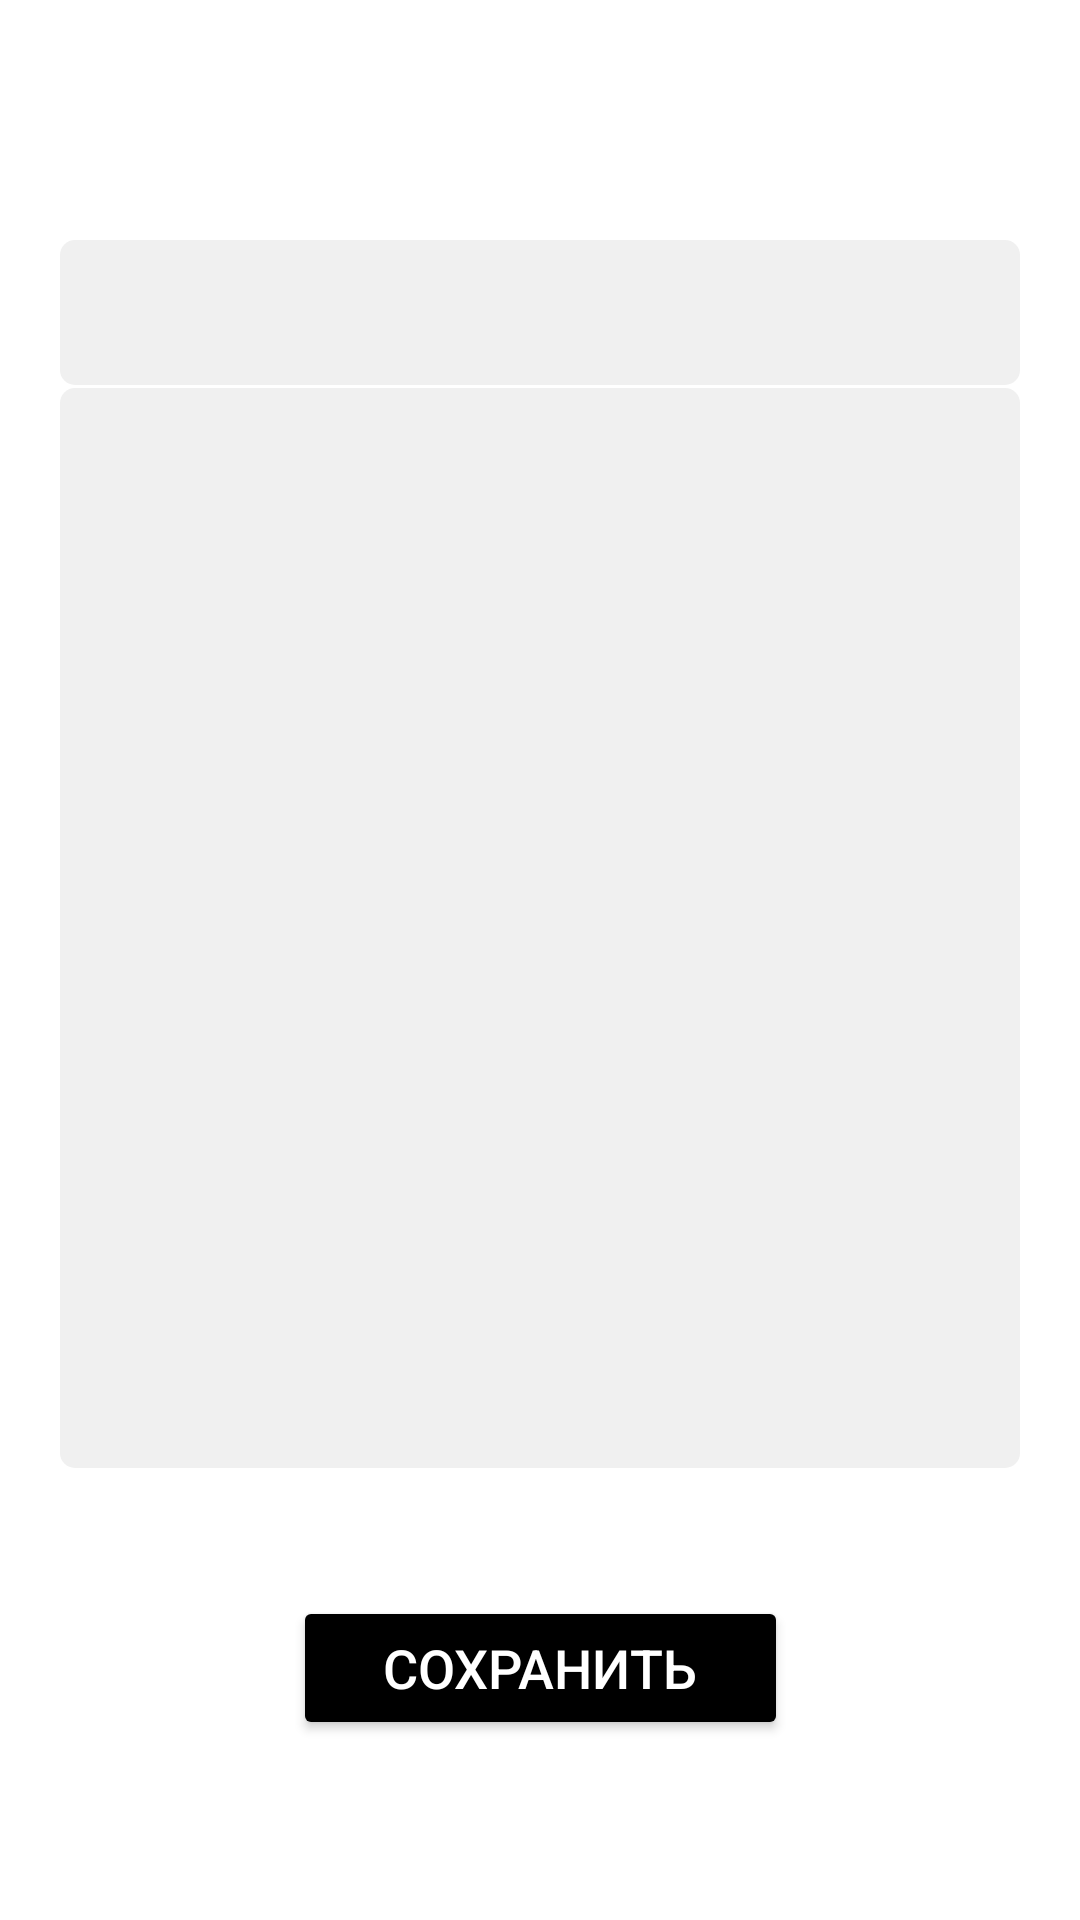

Reconstruct the res/layout file that produces this screen, plus the resources it refers to.
<!-- AndroidManifest.xml: application theme Theme.MoodTracker -->
<!-- res/layout/fragment_note.xml -->
<?xml version="1.0" encoding="utf-8"?>
<androidx.constraintlayout.widget.ConstraintLayout xmlns:android="http://schemas.android.com/apk/res/android"
    xmlns:tools="http://schemas.android.com/tools"
    android:layout_width="match_parent"
    android:layout_height="match_parent"
    xmlns:app="http://schemas.android.com/apk/res-auto"
    tools:context=".ui.fragments.noteScreen.NoteFragment">

    <EditText
        android:id="@+id/etTitle"
        android:layout_width="0dp"
        android:layout_height="wrap_content"
        android:layout_marginStart="20dp"
        android:layout_marginTop="80dp"
        android:layout_marginEnd="20dp"
        android:background="@drawable/multi_line_text_style"
        android:ems="10"
        android:padding="8dp"
        android:textColor="@color/black"
        android:textSize="24sp"
        android:textStyle="bold"
        app:layout_constraintEnd_toEndOf="parent"
        app:layout_constraintStart_toStartOf="parent"
        app:layout_constraintTop_toTopOf="parent"
        tools:text="Заголовок" />

    <EditText
        android:id="@+id/etNote"
        android:layout_width="match_parent"
        android:layout_height="360dp"
        android:layout_marginStart="20dp"
        android:layout_marginTop="1dp"
        android:layout_marginEnd="20dp"
        android:background="@drawable/multi_line_text_style"
        android:ems="10"
        android:gravity="start|top"
        android:padding="8dp"
        android:textColor="@color/black"
        app:layout_constraintEnd_toStartOf="@+id/etTitle"
        app:layout_constraintStart_toStartOf="parent"
        app:layout_constraintTop_toBottomOf="@+id/etTitle"
        tools:text="Lorem Ipsum является текст-заполнитель обычно используется в графических, печать и издательской индустрии для предварительного просмотра макета и визуальных макетах." />

    <TextView
        android:id="@+id/textViewDate"
        android:layout_width="wrap_content"
        android:layout_height="wrap_content"
        android:layout_marginStart="20dp"
        android:layout_marginTop="5dp"
        android:textColor="@color/black"
        android:textStyle="normal"
        app:layout_constraintStart_toStartOf="parent"
        app:layout_constraintTop_toBottomOf="@+id/etNote"
        tools:text="25.12.2001" />

    <TextView
        android:id="@+id/textViewTime"
        android:layout_width="wrap_content"
        android:layout_height="wrap_content"
        android:layout_marginTop="5dp"
        android:layout_marginEnd="20dp"
        android:textColor="@color/black"
        android:textStyle="normal"
        app:layout_constraintEnd_toEndOf="parent"
        app:layout_constraintTop_toBottomOf="@+id/etNote"
        tools:text="16:20" />

    <ImageView
        android:id="@+id/btnDelete"
        android:layout_width="36dp"
        android:layout_height="36dp"
        android:layout_marginTop="16dp"
        android:layout_marginEnd="16dp"
        android:src="@drawable/ic_baseline_delete_24"
        app:layout_constraintEnd_toEndOf="parent"
        app:layout_constraintTop_toTopOf="parent"
        android:contentDescription="@string/delete" />

    <ImageView
        android:id="@+id/btnBack"
        android:layout_width="36dp"
        android:layout_height="36dp"
        android:layout_marginStart="16dp"
        android:layout_marginTop="16dp"
        android:src="@drawable/ic_baseline_arrow_back_ios_24"
        app:layout_constraintStart_toStartOf="parent"
        app:layout_constraintTop_toTopOf="parent"
        android:contentDescription="@string/go_back" />

    <Button
        android:id="@+id/buttonSaveMood"
        android:layout_width="wrap_content"
        android:layout_height="wrap_content"
        android:layout_marginBottom="60dp"
        android:paddingLeft="30dp"
        android:paddingTop="10dp"
        android:paddingRight="30dp"
        android:paddingBottom="10dp"
        android:text="@string/save"
        android:textColor="@color/white"
        android:textSize="18sp"
        app:backgroundTint="@color/black"
        app:cornerRadius="10dp"
        app:layout_constraintBottom_toBottomOf="parent"
        app:layout_constraintEnd_toEndOf="parent"
        app:layout_constraintStart_toStartOf="parent" />

</androidx.constraintlayout.widget.ConstraintLayout>
<!-- resources referenced by this layout -->
<resources>
  <!-- drawable multi_line_text_style (drawable-v24) -->
  <?xml version="1.0" encoding="utf-8"?>
  <shape xmlns:android="http://schemas.android.com/apk/res/android"
      android:thickness="0dp"
      android:shape="rectangle">
      <solid android:color="#F0F0F0"/>
      <corners android:radius="5dp"
          />
  
  </shape>
  <string name="delete" translatable="false">delete</string>
  <string name="go_back" translatable="false">go back</string>
  <string name="save">Сохранить</string>
  <style name="Theme.MoodTracker" parent="Theme.MaterialComponents.DayNight.NoActionBar">
          
          <item name="colorPrimary">@color/black</item>
          <item name="colorPrimaryVariant">#808080</item>
          <item name="colorOnPrimary">@color/white</item>
          
          <item name="colorSecondary">@color/black</item>
          <item name="colorSecondaryVariant">@color/black</item>
          <item name="colorOnSecondary">@color/black</item>
          
          <item name="android:statusBarColor" tools:targetApi="l">?attr/colorPrimaryVariant</item>
          
      </style>
  <!-- not gathered from this repository: default colours our renderer supplied (Android Studio template values) -->
  <color name="black">#FF000000</color>
  <color name="white">#FFFFFFFF</color>
</resources>
